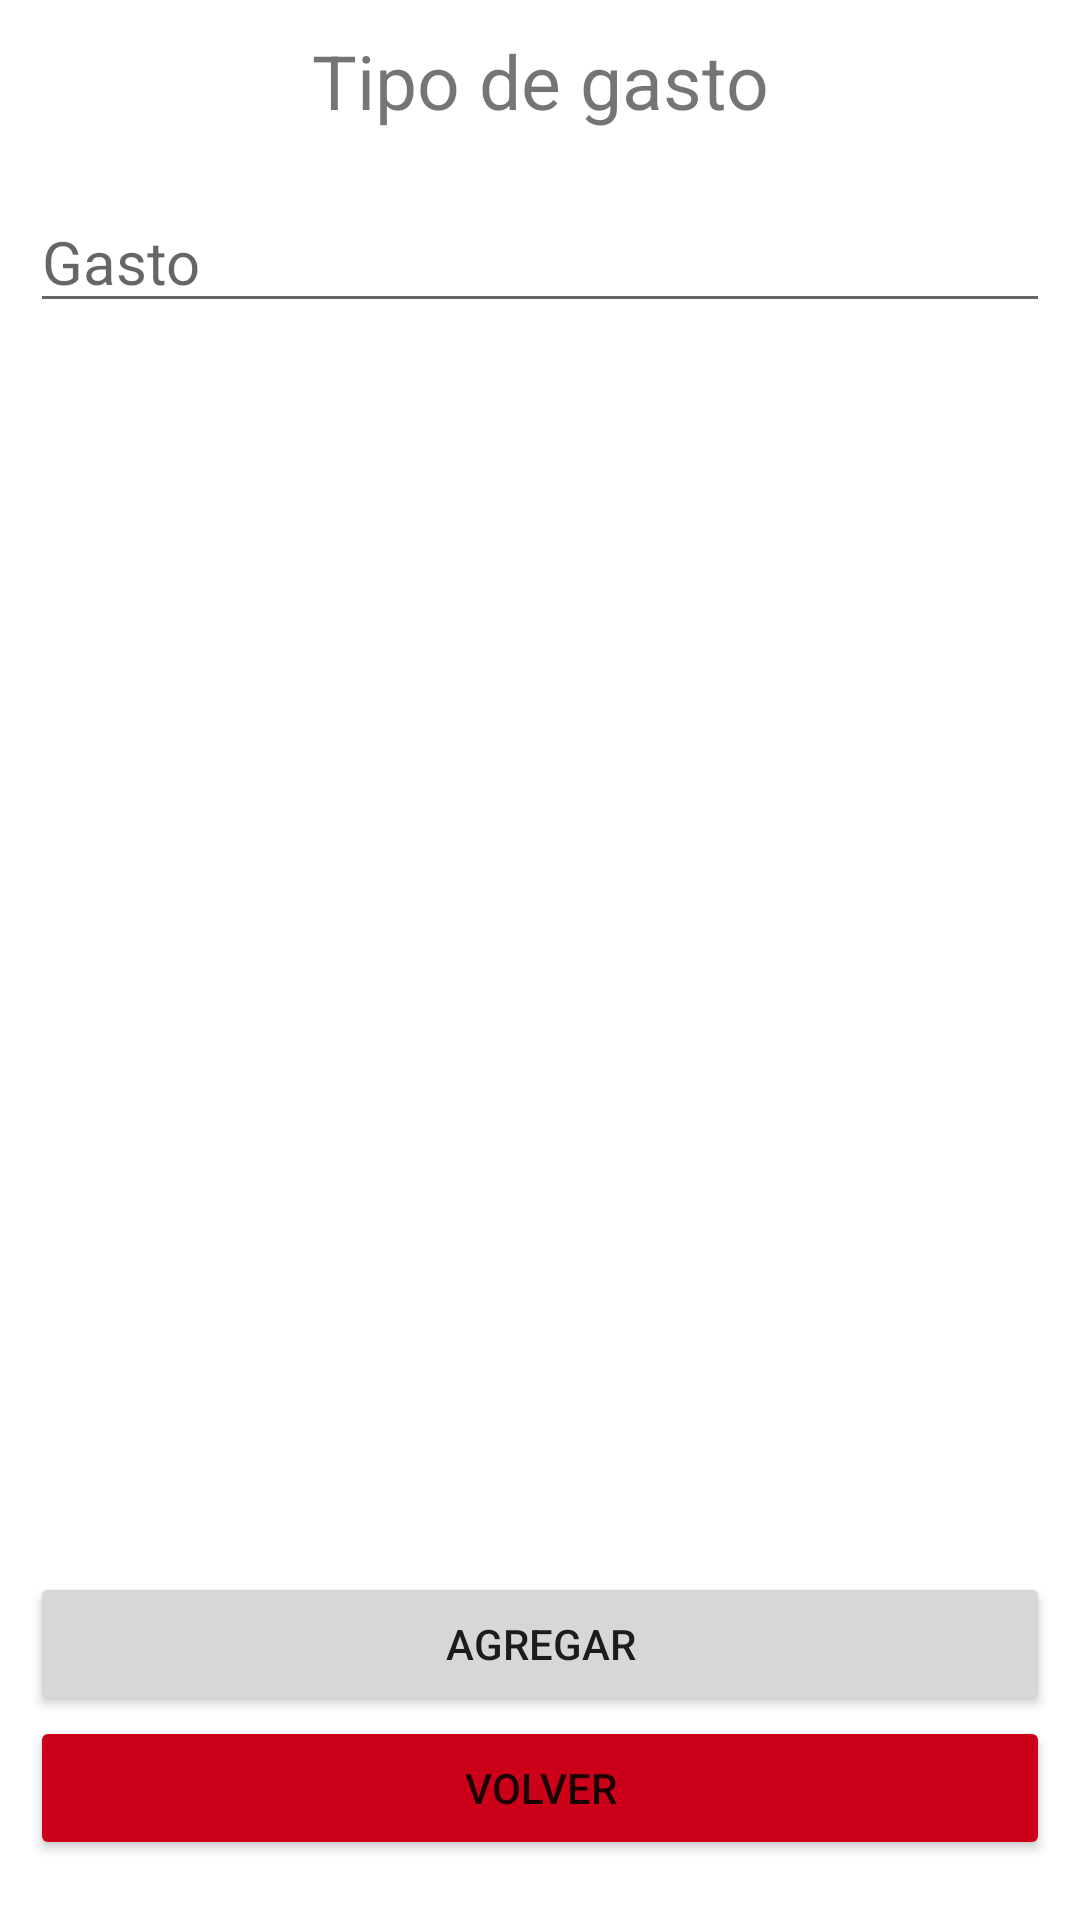

Layout XML and referenced resources for this Android screen:
<!-- AndroidManifest.xml: application theme Theme.Trackmoney -->
<!-- res/layout/activity_add_or_edit_type_bill.xml -->
<?xml version="1.0" encoding="utf-8"?>
<FrameLayout xmlns:android="http://schemas.android.com/apk/res/android"
    xmlns:app="http://schemas.android.com/apk/res-auto"
    xmlns:tools="http://schemas.android.com/tools"
    android:layout_width="match_parent"
    android:layout_height="match_parent"
    tools:context=".typebill.ActivityAddOrEditTypeBill">

    <LinearLayout
        android:layout_width="match_parent"
        android:layout_height="wrap_content"
        android:orientation="vertical"
        android:gravity="top"
        android:padding="10sp"
        >
        <TextView
            android:layout_width="match_parent"
            android:layout_height="wrap_content"
            android:textSize="25dp"
            android:text="Tipo de gasto"
            android:textAlignment="center"
            />

        <EditText
            android:layout_width="match_parent"
            android:layout_height="wrap_content"
            android:layout_marginVertical="20dp"
            android:hint="Gasto"
            android:textSize="20dp"
            android:id="@+id/et_tb_ae"/>

    </LinearLayout>

    <LinearLayout
        android:layout_width="match_parent"
        android:layout_height="match_parent"
        android:gravity="bottom"
        android:orientation="vertical"
        android:padding="10sp">

        <Button
            android:id="@+id/btn_tb_new"
            android:layout_width="match_parent"
            android:layout_height="wrap_content"
            android:text="agregar" />

        <Button
            android:id="@+id/btn_tb_back"
            android:layout_width="match_parent"

            android:layout_height="wrap_content"
            android:layout_marginBottom="10sp"
            android:backgroundTint="@color/red"
            android:text="volver" />
    </LinearLayout>

</FrameLayout>
<!-- resources referenced by this layout -->
<resources>
  <color name="red">#CD0019</color>
  <style name="Theme.Trackmoney" parent="Theme.MaterialComponents.DayNight.DarkActionBar">
          
          <item name="colorPrimary">@color/purple_500</item>
          <item name="colorPrimaryVariant">@color/purple_700</item>
          <item name="colorOnPrimary">@color/white</item>
          
          <item name="colorSecondary">@color/teal_200</item>
          <item name="colorSecondaryVariant">@color/teal_700</item>
          <item name="colorOnSecondary">@color/black</item>
          
          <item name="android:statusBarColor" tools:targetApi="l">?attr/colorPrimaryVariant</item>
          
      </style>
  <color name="purple_500">#FF6200EE</color>
  <color name="purple_700">#FF3700B3</color>
  <color name="white">#FFFFFFFF</color>
  <color name="teal_200">#FF03DAC5</color>
  <color name="teal_700">#FF018786</color>
  <color name="black">#FF000000</color>
</resources>
